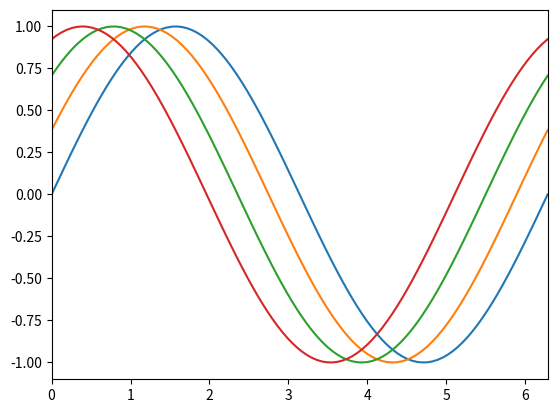

Generate this figure with matplotlib:
#!/usr/bin/python
import matplotlib.pyplot as plt
import numpy as np

plt.ion()
fig, ax = plt.subplots()
ax.set_xlim(0, 2.*np.pi)
XX = np.linspace(0,2.*np.pi, 100)

for i in range(4):
  ax.plot(XX, np.sin(XX+i*np.pi/8.))
  plt.pause(3)
  plt.draw()

  
